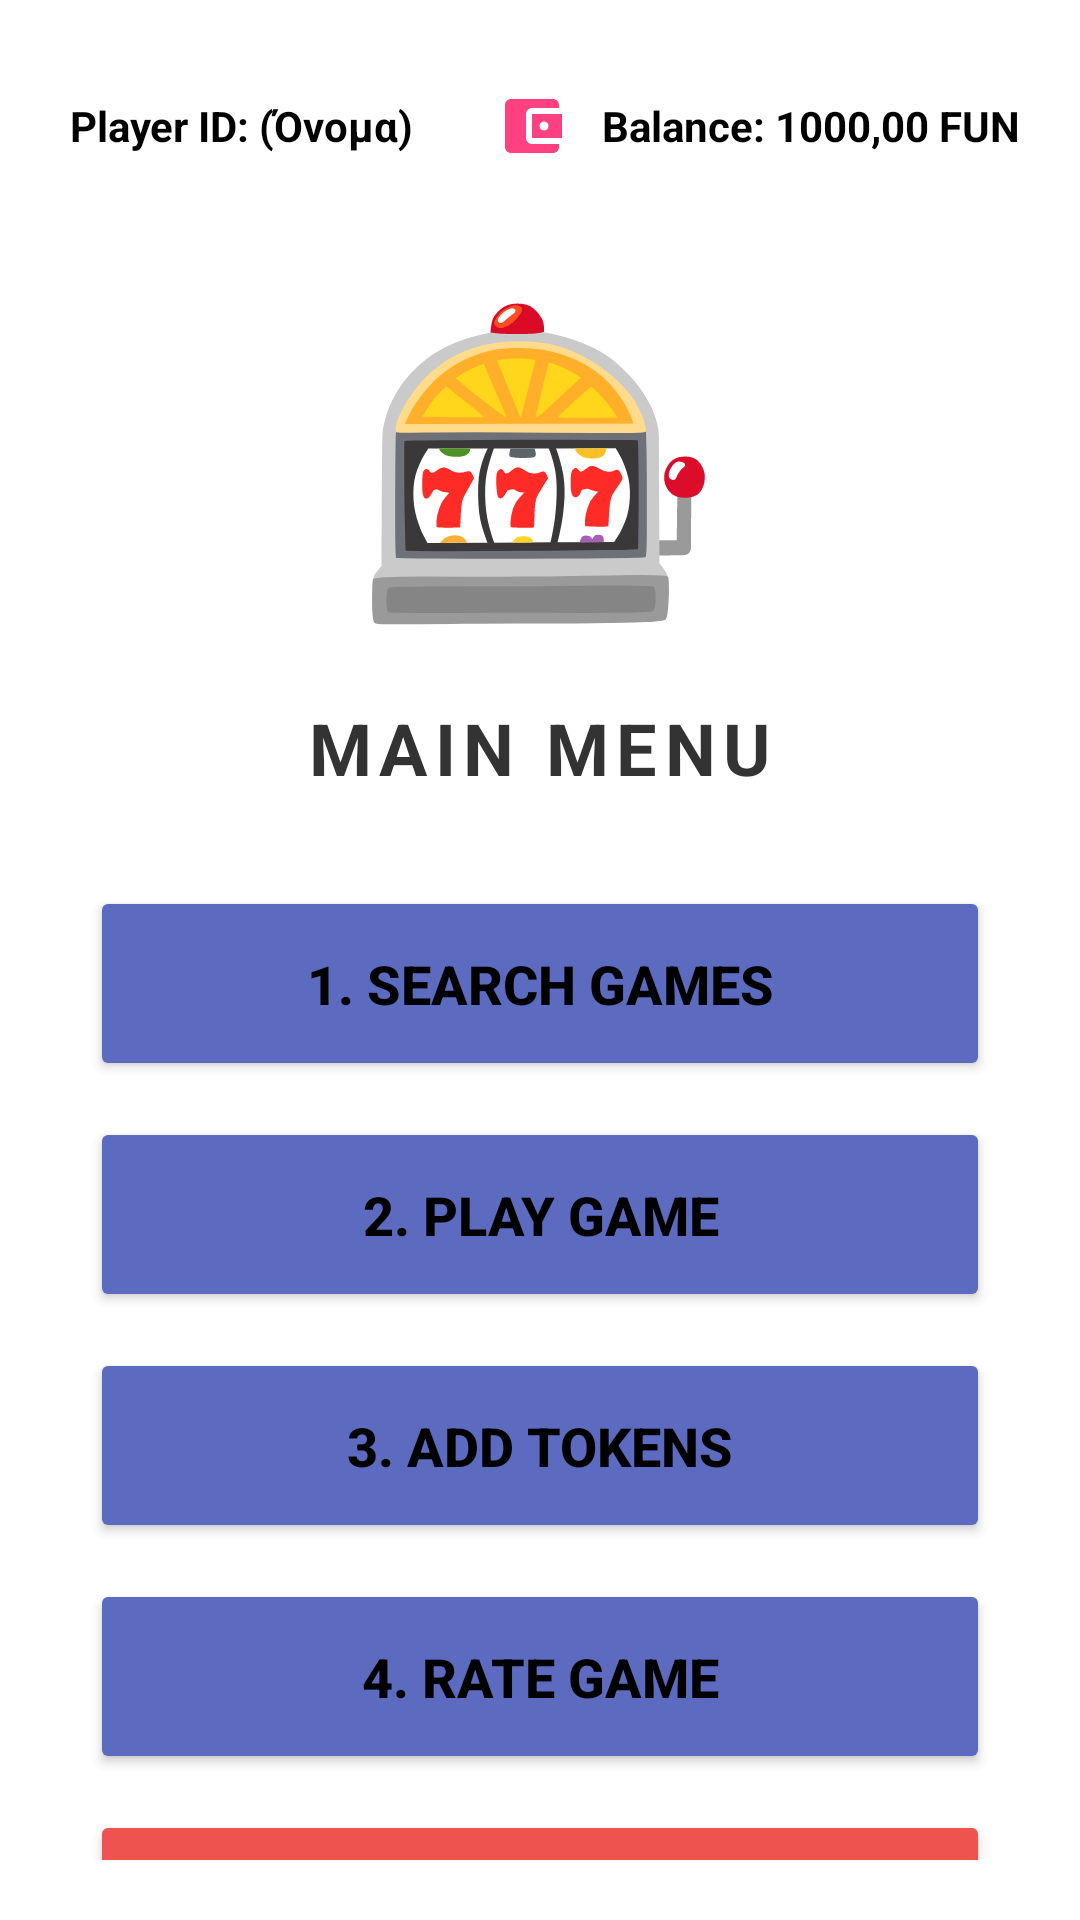

Write the Android layout XML for this screen, with the resource values it uses.
<!-- AndroidManifest.xml: application theme Theme.LuckyGames -->
<!-- res/layout/activity_main.xml -->
<?xml version="1.0" encoding="utf-8"?>
<LinearLayout xmlns:android="http://schemas.android.com/apk/res/android"
    android:id="@+id/main"
    android:layout_width="match_parent"
    android:layout_height="match_parent"
    android:orientation="vertical"
    android:background="#FFFFFF"
    android:padding="20dp">

    
    <RelativeLayout
        android:layout_width="match_parent"
        android:layout_height="wrap_content"
        android:layout_marginTop="10dp"
        android:layout_marginBottom="30dp">

        <TextView
            android:id="@+id/tvPlayerId"
            android:layout_width="wrap_content"
            android:layout_height="wrap_content"
            android:layout_alignParentStart="true"
            android:layout_centerVertical="true"
            android:text=" Player ID: (Όνομα)"
            android:textColor="#000000"
            android:textStyle="bold"
            android:textSize="14sp"
            android:gravity="center_vertical"
            android:drawableStart="@drawable/ic_account_box"
            android:drawablePadding="8dp" />

        <TextView
            android:id="@+id/tvBalance"
            android:layout_width="wrap_content"
            android:layout_height="wrap_content"
            android:layout_alignParentEnd="true"
            android:layout_centerVertical="true"
            android:text=" Balance: 1000,00 FUN"
            android:textColor="#000000"
            android:textSize="14sp"
            android:textStyle="bold"
            android:gravity="center_vertical"
            android:drawableStart="@drawable/ic_wallet"
            android:drawablePadding="8dp" />
    </RelativeLayout>

    
    <LinearLayout
        android:layout_width="match_parent"
        android:layout_height="wrap_content"
        android:gravity="center"
        android:orientation="vertical">

        <TextView
            android:layout_width="wrap_content"
            android:layout_height="wrap_content"
            android:text="🎰"
            android:textSize="100sp" />

        <TextView
            android:layout_width="wrap_content"
            android:layout_height="wrap_content"
            android:layout_marginTop="16dp"
            android:text="MAIN MENU"
            android:textColor="#333333"
            android:textSize="24sp"
            android:textStyle="bold"
            android:letterSpacing="0.1" />
    </LinearLayout>

    
    <LinearLayout
        android:layout_width="match_parent"
        android:layout_height="wrap_content"
        android:orientation="vertical"
        android:layout_marginTop="30dp"
        android:paddingHorizontal="10dp">

        <Button
            android:id="@+id/btnSearch"
            android:layout_width="match_parent"
            android:layout_height="65dp"
            android:layout_marginBottom="12dp"
            android:text="1. SEARCH GAMES"
            android:backgroundTint="#5C6BC0"
            android:textColor="#000000"
            android:textSize="18sp"
            android:textStyle="bold"
            android:gravity="center" />

        <Button
            android:id="@+id/btnPlay"
            android:layout_width="match_parent"
            android:layout_height="65dp"
            android:layout_marginBottom="12dp"
            android:text="2. PLAY GAME"
            android:backgroundTint="#5C6BC0"
            android:textColor="#000000"
            android:textSize="18sp"
            android:textStyle="bold"
            android:gravity="center" />

        <Button
            android:id="@+id/btnAddTokens"
            android:layout_width="match_parent"
            android:layout_height="65dp"
            android:layout_marginBottom="12dp"
            android:text="3. ADD TOKENS"
            android:backgroundTint="#5C6BC0"
            android:textColor="#000000"
            android:textSize="18sp"
            android:textStyle="bold"
            android:gravity="center" />

        <Button
            android:id="@+id/btnRate"
            android:layout_width="match_parent"
            android:layout_height="65dp"
            android:layout_marginBottom="12dp"
            android:text="4. RATE GAME"
            android:backgroundTint="#5C6BC0"
            android:textColor="#000000"
            android:textSize="18sp"
            android:textStyle="bold"
            android:gravity="center" />

        <Button
            android:id="@+id/btnLogout"
            android:layout_width="match_parent"
            android:layout_height="65dp"
            android:text="5. LOGOUT"
            android:backgroundTint="#EF5350" 
            android:textColor="#000000"
            android:textSize="18sp"
            android:textStyle="bold"
            android:gravity="center" />
    </LinearLayout>

</LinearLayout>
<!-- resources referenced by this layout -->
<resources>
  <!-- drawable ic_wallet (drawable) -->
  <vector xmlns:android="http://schemas.android.com/apk/res/android"
      android:width="24dp"
      android:height="24dp"
      android:viewportWidth="24"
      android:viewportHeight="24">
      <path
          android:fillColor="@color/colorAccent"
          android:pathData="M21,18v1c0,1.1 -0.9,2 -2,2H5c-1.11,0 -2,-0.9 -2,-2V5c0-1.1 0.89-2 2-2h14c1.1,0 2,0.9 2,2v1h-9c-1.11,0 -2,0.9 -2,2v8c0,1.1 0.89,2 2,2h9zm-9-2h10V8H12v8zm4-2.5c-0.83,0 -1.5,-0.67 -1.5,-1.5s0.67,-1.5 1.5,-1.5 1.5,0.67 1.5,1.5 -0.67,1.5 -1.5,1.5z"/>
  </vector>
  <style name="Theme.LuckyGames" parent="Base.Theme.LuckyGames" />
  <color name="colorAccent">#FF4081</color>
  <style name="Base.Theme.LuckyGames" parent="Theme.Material3.DayNight.NoActionBar">
          
          
      </style>
</resources>
